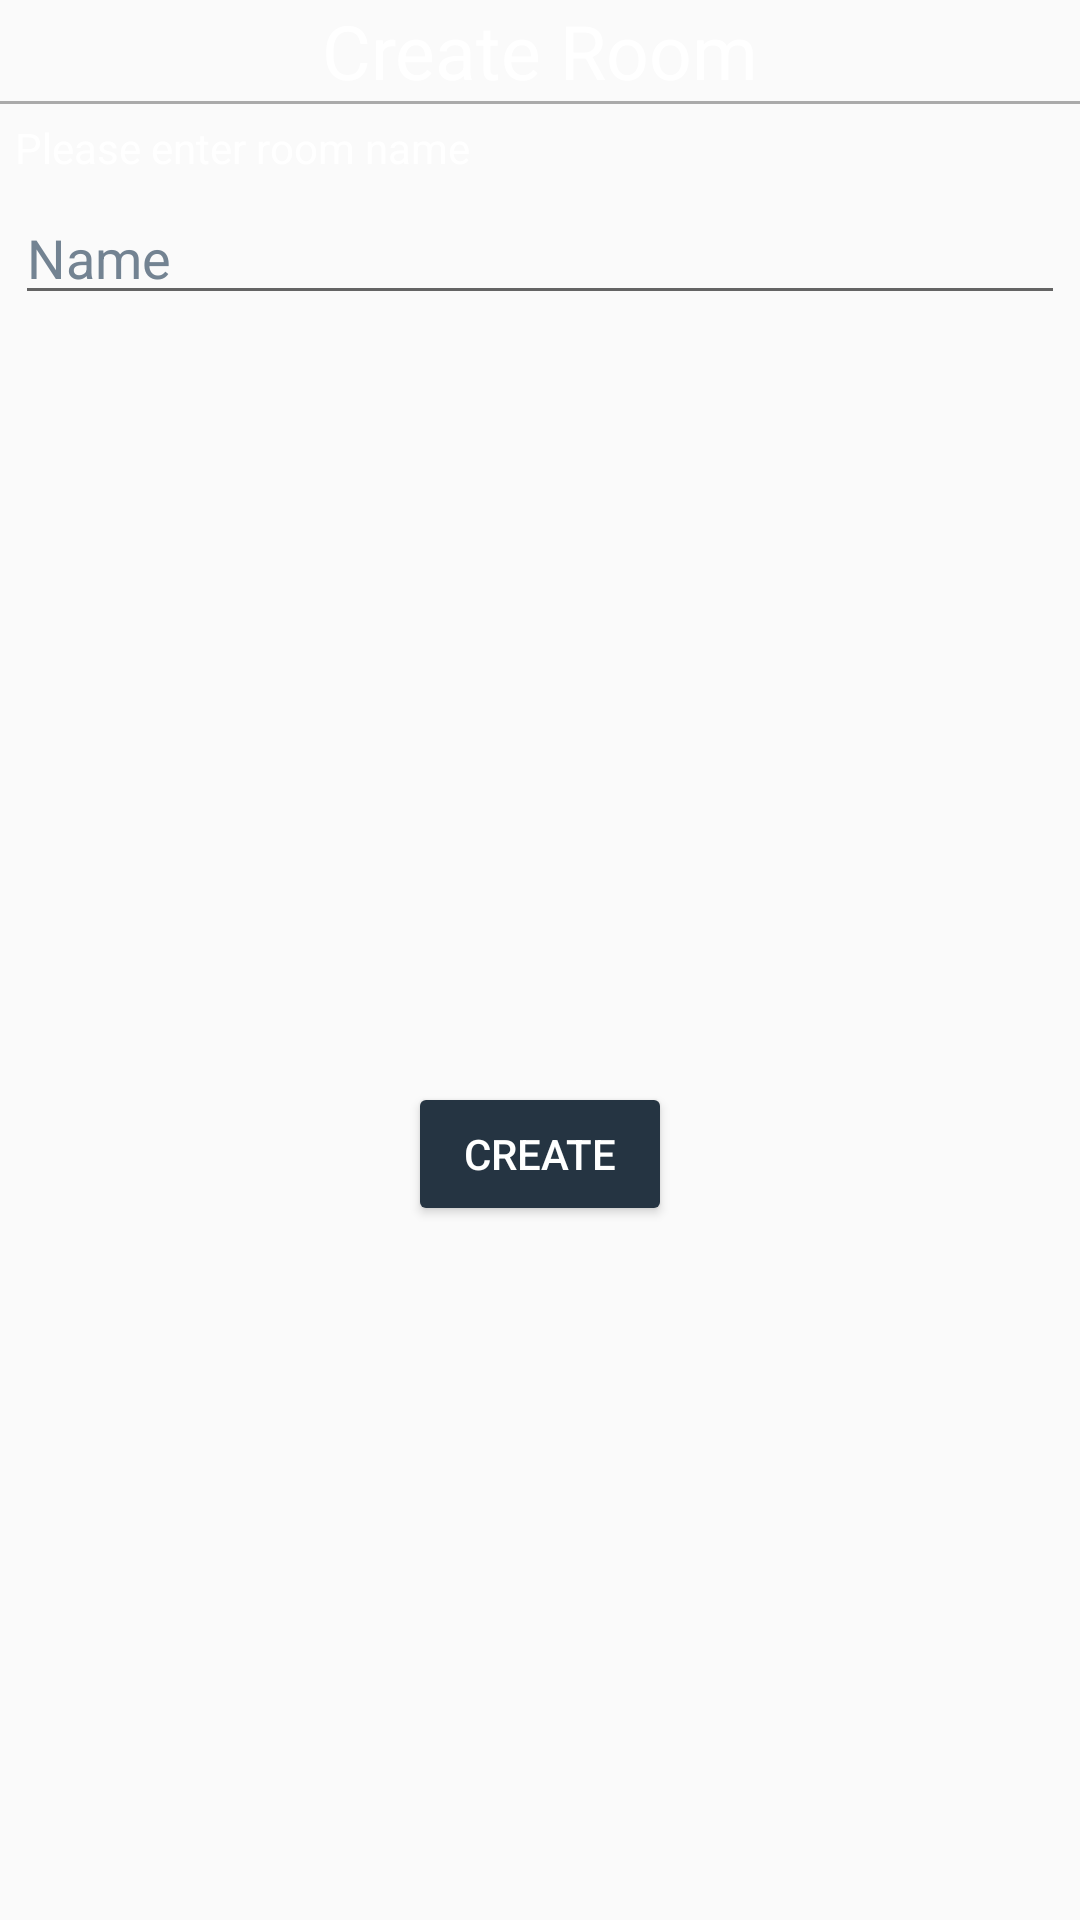

This screen was rendered from an Android layout file. Write that file and the resources it references.
<!-- AndroidManifest.xml: application theme AppTheme -->
<!-- res/layout/create_room_dialog.xml -->
<?xml version="1.0" encoding="utf-8"?>
<android.support.constraint.ConstraintLayout xmlns:android="http://schemas.android.com/apk/res/android"
    android:layout_width="match_parent"
    android:layout_height="match_parent"
    xmlns:app="http://schemas.android.com/apk/res-auto"
    android:background="@drawable/gray_background">

    <TextView
        android:id="@+id/room_dialog_title"
        android:layout_width="wrap_content"
        android:layout_height="wrap_content"
        android:text="@string/create_room"
        android:textSize="25sp"
        android:textColor="@android:color/white"
        app:layout_constraintRight_toRightOf="parent"
        app:layout_constraintLeft_toLeftOf="parent"
        app:layout_constraintTop_toTopOf="parent"/>
    <View
        android:id="@+id/room_dialog_line"
        android:layout_width="match_parent"
        android:layout_height="1dp"
        android:background="@android:color/darker_gray"
        app:layout_constraintTop_toBottomOf="@id/room_dialog_title"/>
    <TextView
        android:id="@+id/room_dialog_text"
        android:layout_width="wrap_content"
        android:layout_height="wrap_content"
        android:text="@string/enter_name"
        android:textColor="@android:color/white"
        android:layout_margin="5dp"
        app:layout_constraintTop_toBottomOf="@id/room_dialog_line"
        app:layout_constraintLeft_toLeftOf="parent"/>

    <EditText
        android:id="@+id/dialog_edt"
        android:layout_width="match_parent"
        android:layout_height="wrap_content"
        android:inputType="text"
        android:layout_margin="5dp"
        android:hint="@string/name"
        android:textColor="@android:color/white"
        android:textColorHint="@color/light_gray"
        app:layout_constraintTop_toBottomOf="@id/room_dialog_text"
        app:layout_constraintRight_toRightOf="parent"
        app:layout_constraintLeft_toLeftOf="parent"/>

    <TextView
        android:id="@+id/create_room_dialog_error_txt"
        android:layout_width="match_parent"
        android:layout_height="wrap_content"
        android:gravity="center"
        android:textColor="@color/red"
        android:layout_margin="5dp"
        app:layout_constraintTop_toBottomOf="@id/dialog_edt"/>

    <Button
        android:id="@+id/dialog_btn_create"
        android:layout_width="wrap_content"
        android:layout_height="wrap_content"
        android:text="@string/create"
        android:backgroundTint="@color/dark_blue"
        android:textColor="@android:color/white"
        android:layout_margin="5dp"
        app:layout_constraintRight_toRightOf="parent"
        app:layout_constraintLeft_toLeftOf="parent"
        app:layout_constraintTop_toBottomOf="@id/create_room_dialog_error_txt"
        app:layout_constraintBottom_toBottomOf="parent"/>

</android.support.constraint.ConstraintLayout>
<!-- resources referenced by this layout -->
<resources>
  <color name="dark_blue">#253442</color>
  <color name="light_gray">#738392</color>
  <color name="red">#e84c3d</color>
  <string name="create">Create</string>
  <string name="create_room">Create Room</string>
  <string name="enter_name">Please enter room name</string>
  <string name="name">Name</string>
  <style name="AppTheme" parent="Theme.AppCompat.Light.NoActionBar">
          
          <item name="colorPrimary">@color/colorPrimary</item>
          <item name="colorPrimaryDark">@color/gray</item>
          <item name="colorAccent">@color/dark_blue</item>
      </style>
  <color name="colorPrimary">#3F51B5</color>
  <color name="gray">#35383d</color>
</resources>
